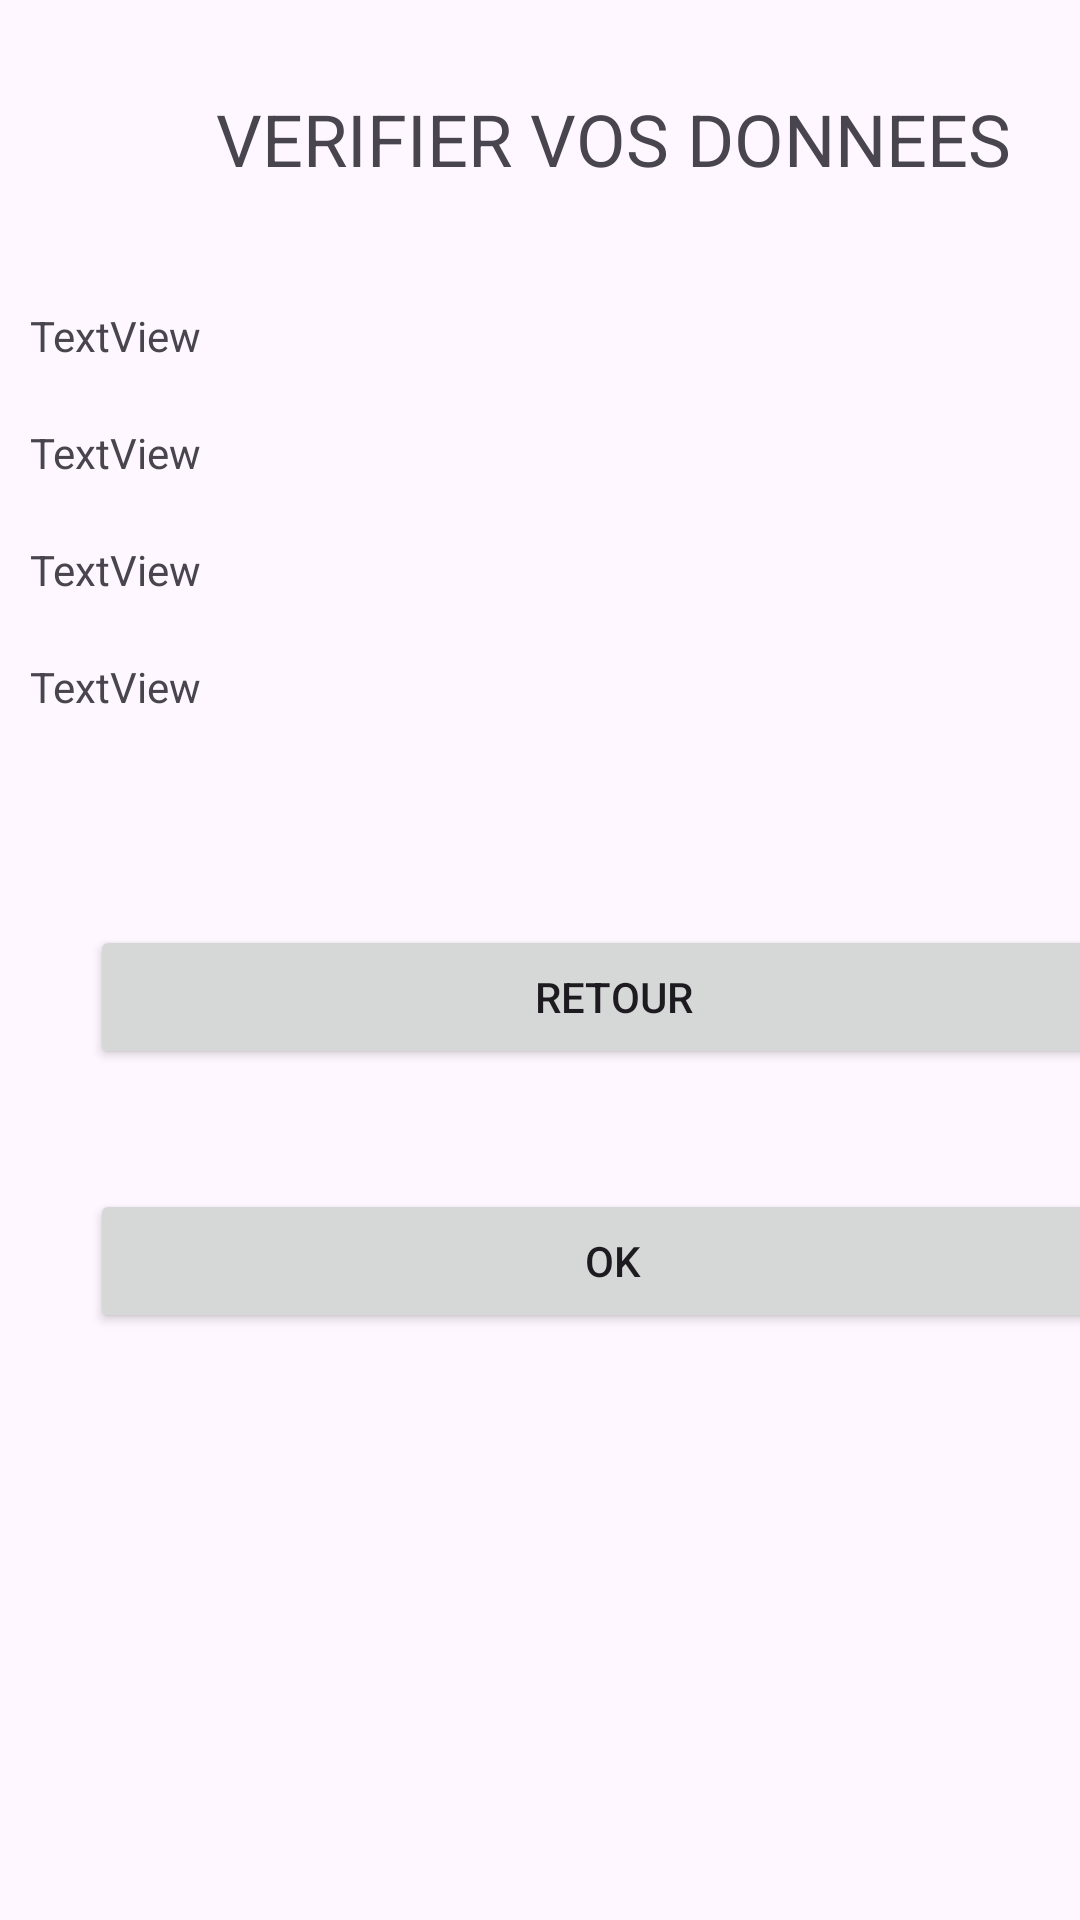

Android layout source for this screen:
<!-- AndroidManifest.xml: application theme Theme.InterfaceSimple -->
<!-- res/layout/activity_view.xml -->
<?xml version="1.0" encoding="utf-8"?>
<androidx.constraintlayout.widget.ConstraintLayout xmlns:android="http://schemas.android.com/apk/res/android"
    xmlns:app="http://schemas.android.com/apk/res-auto"
    xmlns:tools="http://schemas.android.com/tools"
    android:layout_width="match_parent"
    android:layout_height="match_parent"
    tools:context=".InterfaceSimple.ViewActivity"
    >


    <LinearLayout
        android:layout_width="409dp"
        android:layout_height="729dp"
        android:orientation="vertical"
        tools:layout_editor_absoluteX="1dp"
        tools:layout_editor_absoluteY="1dp"
        tools:ignore="MissingConstraints"
        android:padding="10dp"
        >

        <TextView
            android:layout_width="match_parent"
            android:layout_height="wrap_content"
            android:layout_marginBottom="20dp"
            android:text="@string/verifier_vos_donnees"
            android:padding="20dp"
            android:textSize="24sp"
            android:gravity="center"
            />

        <TextView
            android:id="@+id/textNomEtPrenom"
            android:layout_width="match_parent"
            android:layout_height="wrap_content"
            android:layout_marginBottom="20dp"
            android:text="TextView" />

        <TextView
            android:id="@+id/textViewAge"
            android:layout_width="match_parent"
            android:layout_height="wrap_content"
            android:layout_marginBottom="20dp"
            android:text="TextView" />

        <TextView
            android:id="@+id/textViewNumero"
            android:layout_width="match_parent"
            android:layout_height="wrap_content"
            android:layout_marginBottom="20dp"
            android:text="TextView" />

        <TextView
            android:id="@+id/textViewCompetences"
            android:layout_width="match_parent"
            android:layout_height="wrap_content"
            android:layout_marginBottom="50dp"
            android:text="TextView" />

        <Button
            android:layout_width="match_parent"
            android:layout_height="wrap_content"
            android:text="@string/retour"
            android:layout_margin="20dp"
            android:id="@+id/buttonRetour"/>

        <Button
            android:layout_width="match_parent"
            android:layout_height="wrap_content"
            android:text="@string/ok"
            android:id="@+id/buttonOk"
            android:layout_margin="20dp"
            />


    </LinearLayout>
</androidx.constraintlayout.widget.ConstraintLayout>
<!-- resources referenced by this layout -->
<resources>
  <string name="ok">Ok</string>
  <string name="retour">retour</string>
  <string name="verifier_vos_donnees">VERIFIER VOS DONNEES</string>
  <style name="Theme.InterfaceSimple" parent="Base.Theme.InterfaceSimple" />
  <style name="Base.Theme.InterfaceSimple" parent="Theme.Material3.DayNight.NoActionBar">
          
          
      </style>
</resources>
